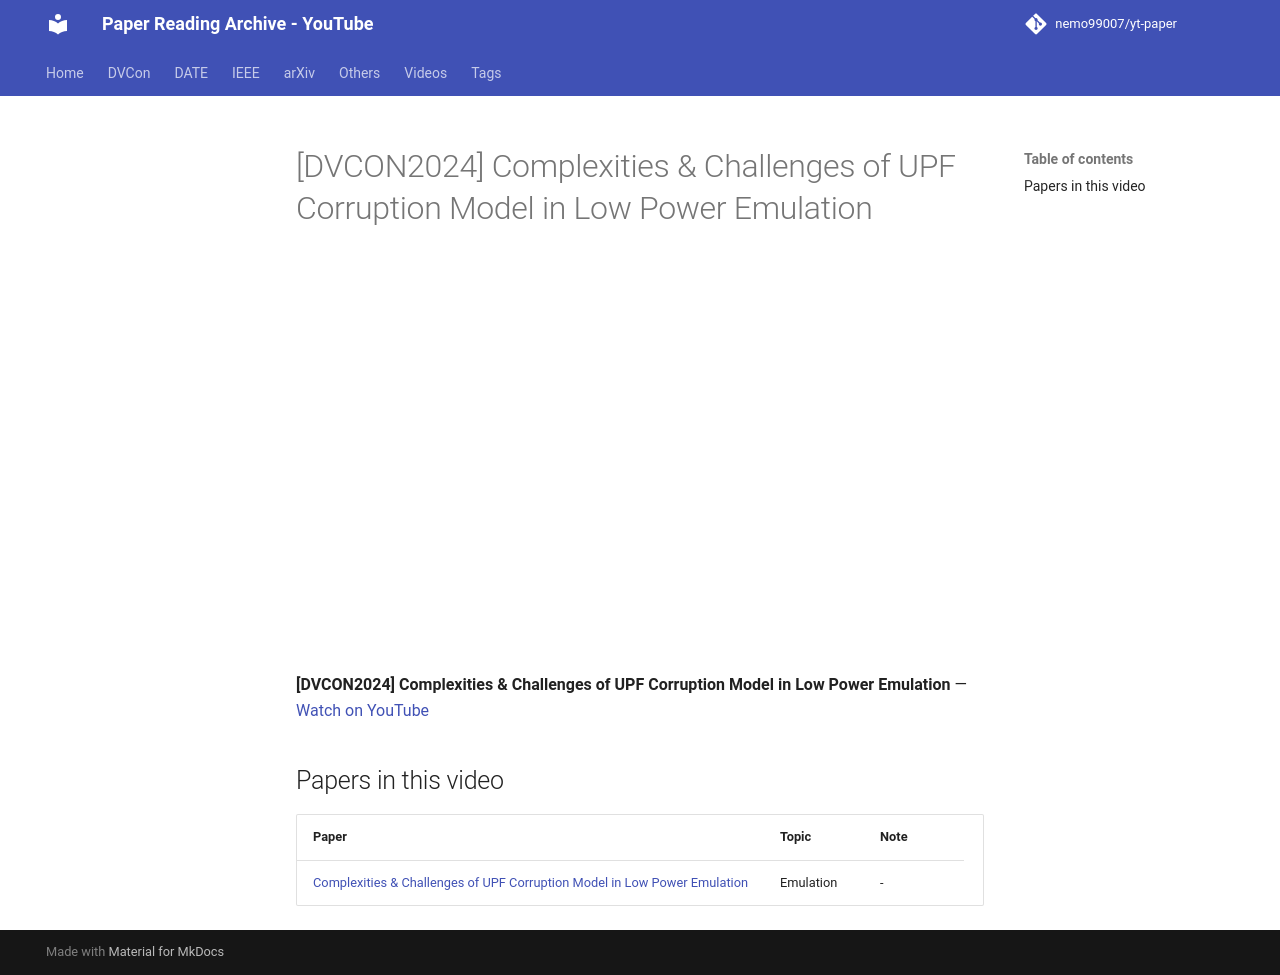

repository: nemo99007/yt-paper · page: videos/1jqlMFmjzEY/index.html · generator: mkdocs

---
title: '[DVCON2024] Complexities & Challenges of UPF Corruption Model in Low Power Emulation'
video_id: 1jqlMFmjzEY
video_url: https://www.youtube.com/watch?v=1jqlMFmjzEY
resources:
- ref-20261018-fbca
---


<!-- generated by yt-paper; edits will be overwritten -->

# [DVCON2024] Complexities & Challenges of UPF Corruption Model in Low Power Emulation

<div class="video-wrapper"><iframe src="https://www.youtube-nocookie.com/embed/1jqlMFmjzEY" title="[DVCON2024] Complexities & Challenges of UPF Corruption Model in Low Power Emulation" loading="lazy" allow="accelerometer; clipboard-write; encrypted-media; gyroscope; picture-in-picture; web-share" referrerpolicy="strict-origin-when-cross-origin" allowfullscreen></iframe></div>

**[DVCON2024] Complexities & Challenges of UPF Corruption Model in Low Power Emulation** — [Watch on YouTube](https://www.youtube.com/watch?v=1jqlMFmjzEY)

## Papers in this video

| Paper | Topic | Note |
|---|---|---|
| [Complexities & Challenges of UPF Corruption Model in Low Power Emulation](../papers/ref-20261018-fbca-complexities-challenges-of-upf-corruption-model-in-low-power.md) | Emulation | - |
